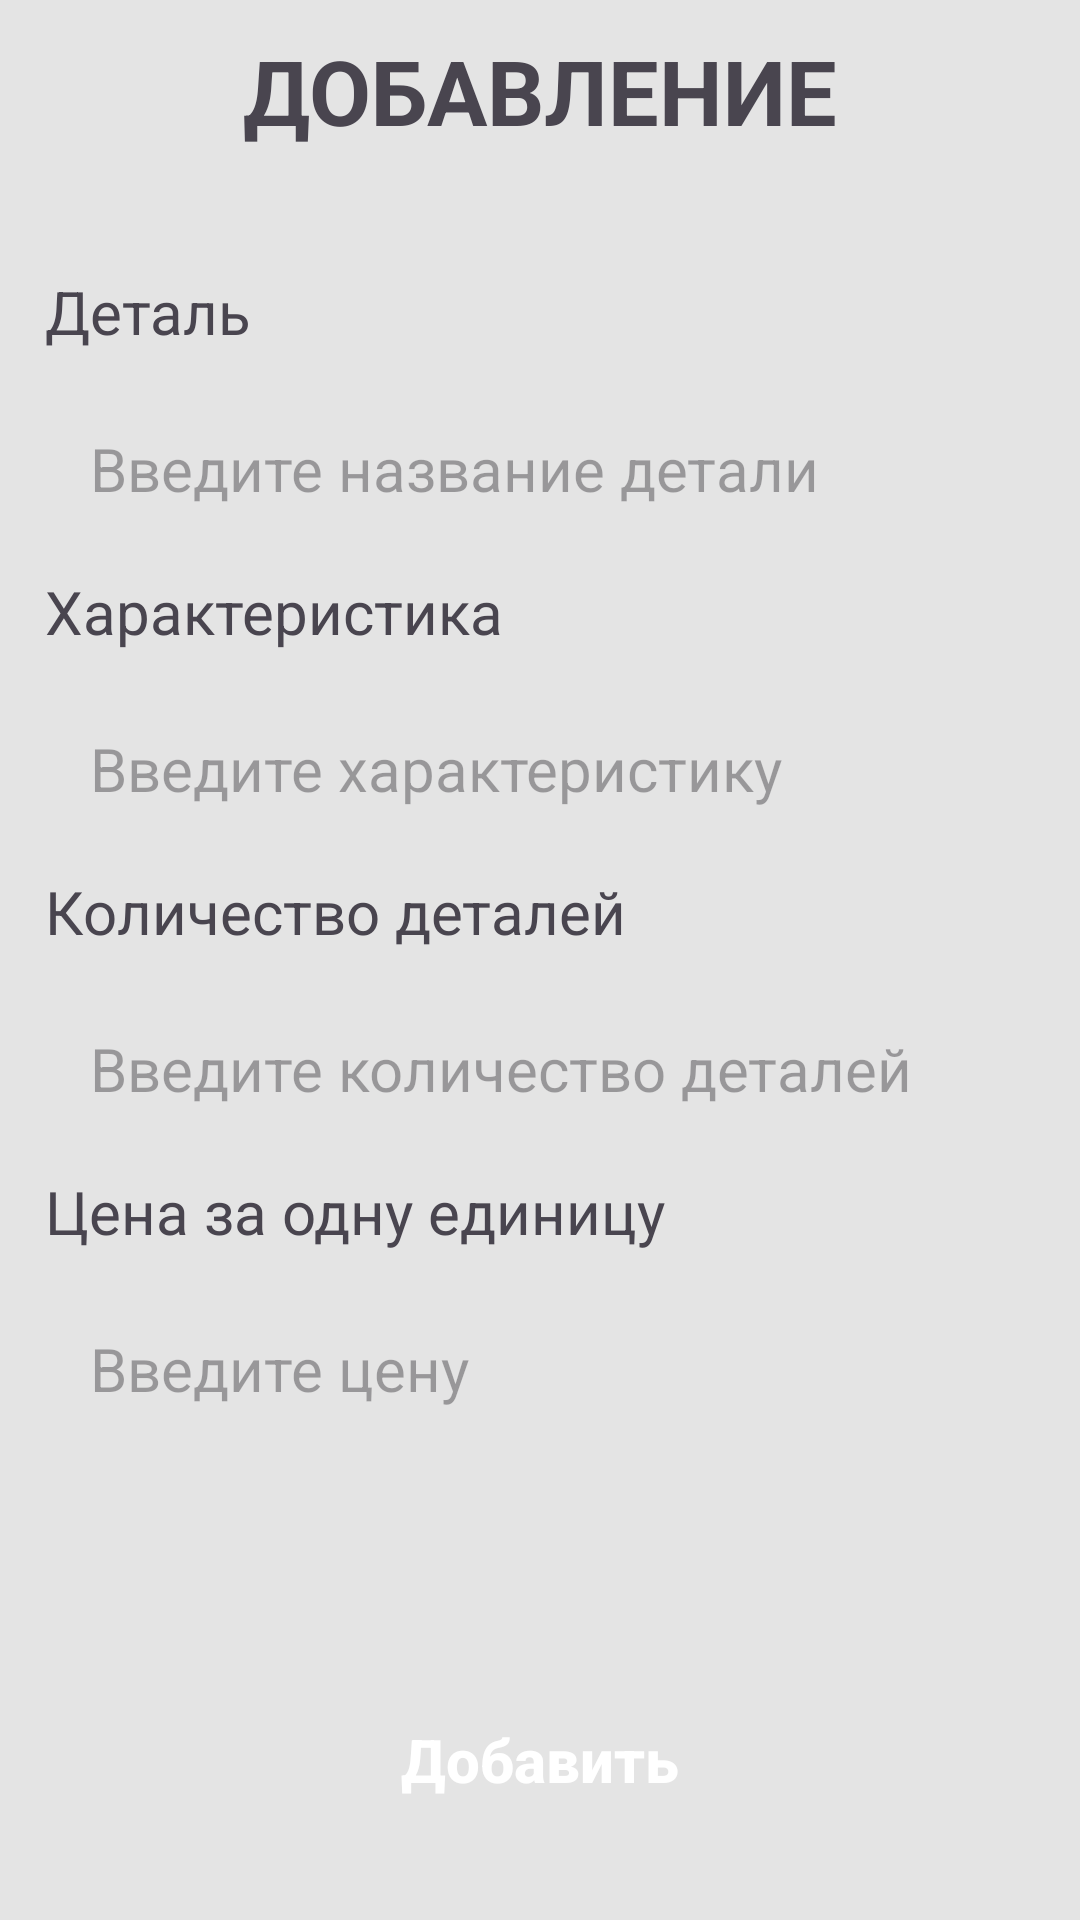

Write the Android layout XML for this screen, with the resource values it uses.
<!-- AndroidManifest.xml: application theme Theme.Zd7_v8_KMA -->
<!-- res/layout/fragment_add_details.xml -->
<?xml version="1.0" encoding="utf-8"?>
<androidx.constraintlayout.widget.ConstraintLayout xmlns:android="http://schemas.android.com/apk/res/android"
    xmlns:tools="http://schemas.android.com/tools"
    android:layout_width="match_parent"
    android:layout_height="match_parent"
    xmlns:app="http://schemas.android.com/apk/res-auto"
    tools:context=".AddDetailsFragment"
    android:background="@color/light">

    <TextView
        android:id="@+id/title"
        android:layout_width="wrap_content"
        android:layout_height="wrap_content"
        android:text="@string/added"
        app:layout_constraintEnd_toEndOf="parent"
        app:layout_constraintStart_toStartOf="parent"
        app:layout_constraintTop_toTopOf="parent"
        android:textAllCaps="true"
        android:layout_marginTop="10dp"
        android:textSize="30sp"
        android:textStyle="bold"/>

    <TextView
        android:id="@+id/name_d"
        android:layout_width="match_parent"
        android:layout_height="wrap_content"
        app:layout_constraintStart_toStartOf="parent"
        app:layout_constraintTop_toBottomOf="@id/title"
        android:layout_marginStart="15dp"
        android:layout_marginTop="40dp"
        android:text="@string/detail"
        android:textSize="20sp"/>

    <EditText
        android:id="@+id/edit_name"
        android:layout_width="match_parent"
        android:layout_height="48dp"
        app:layout_constraintStart_toStartOf="parent"
        app:layout_constraintTop_toBottomOf="@id/name_d"
        android:layout_marginTop="15dp"
        android:layout_marginStart="15dp"
        android:layout_marginEnd="15dp"
        android:paddingStart="15dp"
        android:paddingEnd="15dp"
        android:paddingTop="10dp"
        android:paddingBottom="10dp"
        android:textSize="20sp"
        android:hint="@string/name_d"
        android:background="@android:color/transparent"/>

    <TextView
        android:id="@+id/charah"
        android:layout_width="match_parent"
        android:layout_height="wrap_content"
        app:layout_constraintStart_toStartOf="parent"
        app:layout_constraintTop_toBottomOf="@id/edit_name"
        android:layout_marginStart="15dp"
        android:layout_marginTop="10dp"
        android:text="@string/charact"
        android:textSize="20sp"/>

    <EditText
        android:id="@+id/edit_char"
        android:layout_width="match_parent"
        android:layout_height="48dp"
        app:layout_constraintStart_toStartOf="parent"
        app:layout_constraintTop_toBottomOf="@id/charah"
        android:layout_marginTop="15dp"
        android:layout_marginStart="15dp"
        android:layout_marginEnd="15dp"
        android:paddingStart="15dp"
        android:paddingEnd="15dp"
        android:paddingTop="10dp"
        android:paddingBottom="10dp"
        android:textSize="20sp"
        android:hint="@string/charact_d"
        android:background="@android:color/transparent"/>

    <TextView
        android:id="@+id/count"
        android:layout_width="match_parent"
        android:layout_height="wrap_content"
        app:layout_constraintStart_toStartOf="parent"
        app:layout_constraintTop_toBottomOf="@id/edit_char"
        android:layout_marginStart="15dp"
        android:layout_marginTop="10dp"
        android:text="@string/count_d"
        android:textSize="20sp"/>

    <EditText
        android:id="@+id/edit_count"
        android:layout_width="match_parent"
        android:layout_height="48dp"
        app:layout_constraintStart_toStartOf="parent"
        app:layout_constraintTop_toBottomOf="@id/count"
        android:layout_marginTop="15dp"
        android:layout_marginStart="15dp"
        android:layout_marginEnd="15dp"
        android:paddingStart="15dp"
        android:paddingEnd="15dp"
        android:paddingTop="10dp"
        android:paddingBottom="10dp"
        android:textSize="20sp"
        android:inputType="number"
        android:hint="@string/count_edit"
        android:background="@android:color/transparent"/>

    <TextView
        android:id="@+id/price"
        android:layout_width="match_parent"
        android:layout_height="wrap_content"
        app:layout_constraintStart_toStartOf="parent"
        app:layout_constraintTop_toBottomOf="@id/edit_count"
        android:layout_marginStart="15dp"
        android:layout_marginTop="10dp"
        android:text="@string/price_d"
        android:textSize="20sp"/>

    <EditText
        android:id="@+id/edit_price"
        android:layout_width="match_parent"
        android:layout_height="48dp"
        app:layout_constraintStart_toStartOf="parent"
        app:layout_constraintTop_toBottomOf="@id/price"
        android:layout_marginTop="15dp"
        android:layout_marginStart="15dp"
        android:layout_marginEnd="15dp"
        android:paddingStart="15dp"
        android:paddingEnd="15dp"
        android:paddingTop="10dp"
        android:paddingBottom="10dp"
        android:textSize="20sp"
        android:inputType="number"
        android:hint="@string/edit_price"
        android:background="@android:color/transparent"/>

    <androidx.appcompat.widget.AppCompatButton
        android:id="@+id/button"
        android:layout_width="match_parent"
        android:layout_height="wrap_content"
        app:layout_constraintStart_toStartOf="parent"
        app:layout_constraintBottom_toBottomOf="parent"
        android:layout_marginStart="15dp"
        android:layout_marginEnd="15dp"
        android:layout_marginBottom="25dp"
        android:textAllCaps="false"
        android:text="@string/add"
        android:textSize="20sp"
        android:textColor="@color/white"
        android:paddingTop="15dp"
        android:paddingBottom="15dp"
        android:background="@drawable/btn_grey"
        android:textStyle="bold"/>

</androidx.constraintlayout.widget.ConstraintLayout>
<!-- resources referenced by this layout -->
<resources>
  <color name="light">#E4E4E4</color>
  <color name="white">#FFFFFFFF</color>
  <string name="add">Добавить</string>
  <string name="added">Добавление</string>
  <string name="charact">Характеристика</string>
  <string name="charact_d">Введите характеристику</string>
  <string name="count_d">Количество деталей</string>
  <string name="count_edit">Введите количество деталей</string>
  <string name="detail">Деталь</string>
  <string name="edit_price">Введите цену</string>
  <string name="name_d">Введите название детали</string>
  <string name="price_d">Цена за одну единицу</string>
  <style name="Theme.Zd7_v8_KMA" parent="Base.Theme.Zd7_v8_KMA" />
  <style name="Base.Theme.Zd7_v8_KMA" parent="Theme.Material3.DayNight.NoActionBar">
          
          
      </style>
</resources>
